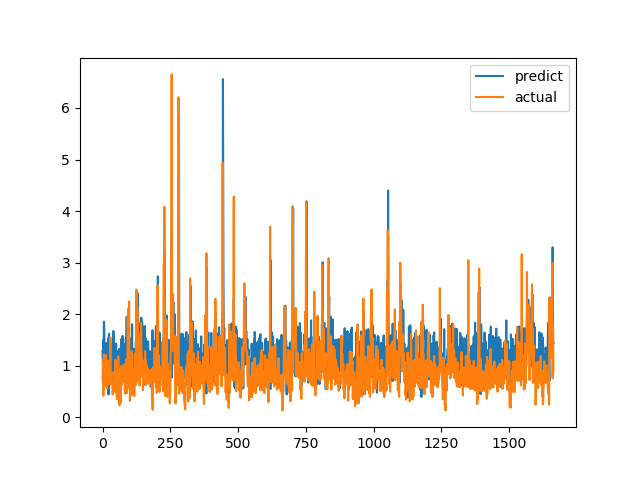

Data behind this chart, as committed beside it:
predict, actual
1.287, 0.7094
1.066, 1.015
1.045, 1.116
1.496, 0.4183
1.344, 1.002
1.854, 1.219
1.786, 1.143
1.384, 0.6528
1.251, 0.6747
0.8244, 0.601
1.158, 0.6695
0.8326, 0.6538
0.7883, 0.7814
1.013, 1.206
1.438, 0.8469
1.31, 0.8286
1.39, 0.6482
0.9153, 0.5624
0.6528, 0.7183
1.432, 1.1
1.15, 0.9542
1.534, 0.729
0.4416, 0.6694
1.536, 0.8631
1.621, 0.6465
0.7233, 0.8223
1.002, 0.9236
1.079, 0.8301
1.323, 1.067
1.003, 1.546
1.184, 0.6827
0.854, 0.6386
0.9447, 0.6464
1.017, 0.6881
1.174, 0.7274
1.428, 0.65
0.7523, 0.8694
0.9521, 0.4409
1.071, 0.4519
0.9251, 0.7575
1.673, 0.4952
1.475, 0.6851
0.9855, 0.7244
1.056, 0.8654
1.138, 0.74
1.189, 0.8071
1.418, 0.8204
1.149, 1.114
1.28, 1.109
1.26, 0.4751
1.43, 1.039
1.126, 0.9458
1.239, 0.7878
1.281, 0.3505
1.089, 0.9368
1.231, 0.9868
1.012, 0.647
1.16, 1.03
1.111, 1.187
1.26, 0.9329
... 1,604 more rows
